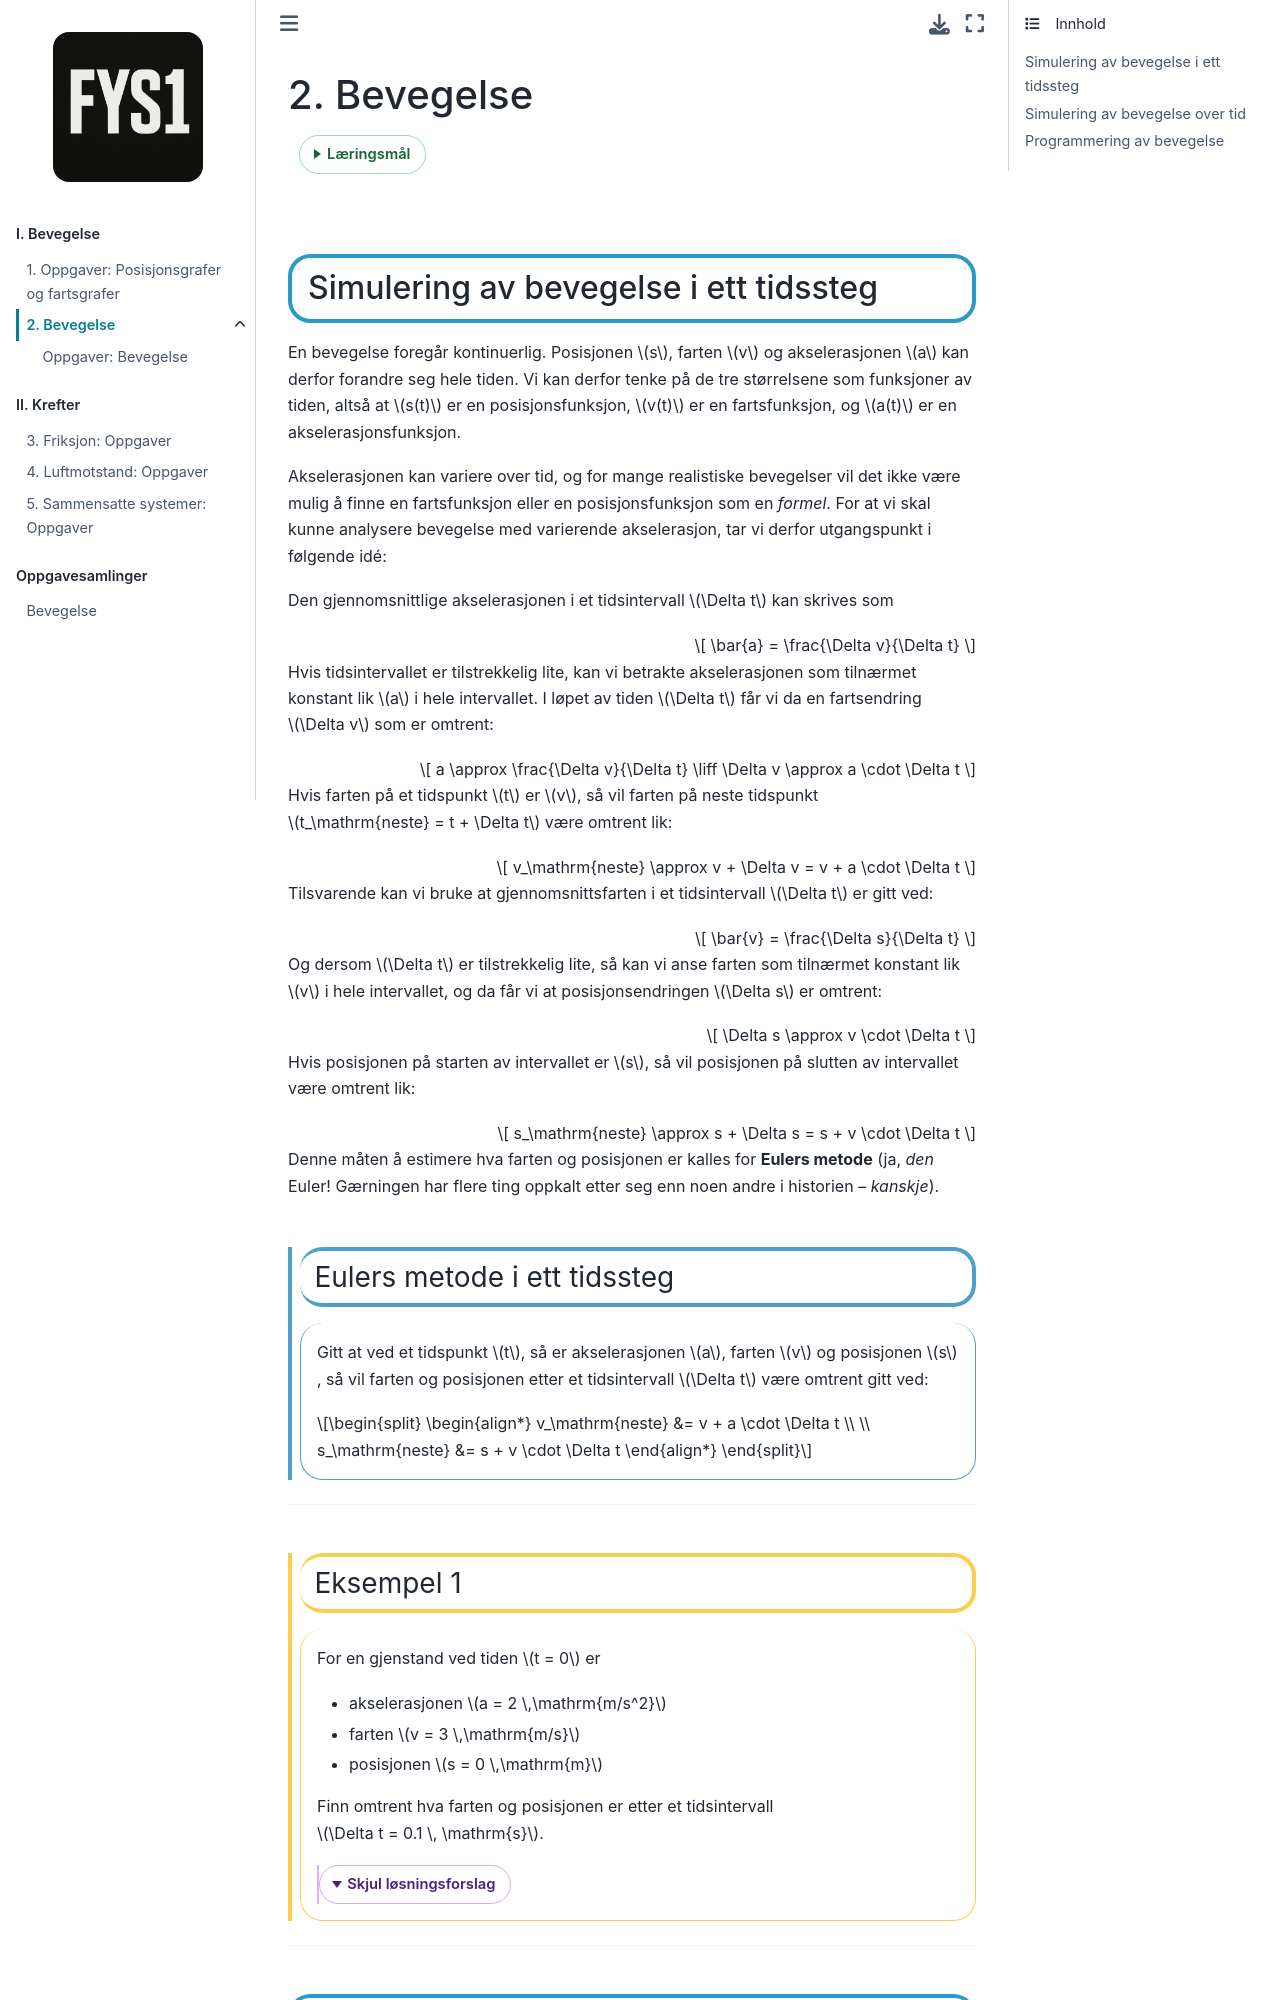

repository: reneaas/fys1 · page: book/bevegelse/programmering/teori.html · generator: jekyll

# Bevegelse


:::{goals} Læringsmål
* Kunne forklare hva diskretisering av en funksjon innebærer, og bruke det til å sette opp likninger for bevegelse med ikke-konstant akselerasjon. 
* Kunne bruke Eulers metode og Euler-Cromers metode til å beregne fart og posisjon over tid med ikke-konstant akselerasjon. 
* Kunne lage og tolke programmer som simulerer bevegelse med Eulers metode og Euler-Cromers metode.
:::


## Simulering av bevegelse i ett tidssteg
En bevegelse foregår kontinuerlig. Posisjonen $s$, farten $v$ og akselerasjonen $a$ kan derfor forandre seg hele tiden. Vi kan derfor tenke på de tre størrelsene som funksjoner av tiden, altså at $s(t)$ er en posisjonsfunksjon, $v(t)$ er en fartsfunksjon, og $a(t)$ er en akselerasjonsfunksjon.

Akselerasjonen kan variere over tid, og for mange realistiske bevegelser vil det ikke være mulig å finne en fartsfunksjon eller en posisjonsfunksjon som en *formel*. For at vi skal kunne analysere bevegelse med varierende akselerasjon, tar vi derfor utgangspunkt i følgende idé: 

Den gjennomsnittlige akselerasjonen i et tidsintervall $\Delta t$ kan skrives som

$$
\bar{a} = \frac{\Delta v}{\Delta t}
$$

Hvis tidsintervallet er tilstrekkelig lite, kan vi betrakte akselerasjonen som tilnærmet konstant lik $a$ i hele intervallet. I løpet av tiden $\Delta t$ får vi da en fartsendring $\Delta v$ som er omtrent:

$$
a \approx \frac{\Delta v}{\Delta t} \liff \Delta v \approx a \cdot \Delta t
$$

Hvis farten på et tidspunkt $t$ er $v$, så vil farten på neste tidspunkt $t_\mathrm{neste} = t + \Delta t$ være omtrent lik:

$$
v_\mathrm{neste} \approx v + \Delta v = v + a \cdot \Delta t
$$

Tilsvarende kan vi bruke at gjennomsnittsfarten i et tidsintervall $\Delta t$ er gitt ved:

$$
\bar{v} = \frac{\Delta s}{\Delta t} 
$$

Og dersom $\Delta t$ er tilstrekkelig lite, så kan vi anse farten som tilnærmet konstant lik $v$ i hele intervallet, og da får vi at posisjonsendringen $\Delta s$ er omtrent:

$$
\Delta s \approx v \cdot \Delta t
$$

Hvis posisjonen på starten av intervallet er $s$, så vil posisjonen på slutten av intervallet være omtrent lik:

$$
s_\mathrm{neste} \approx s + \Delta s = s + v \cdot \Delta t
$$


Denne måten å estimere hva farten og posisjonen er kalles for **Eulers metode** (ja, *den* Euler! Gærningen har flere ting oppkalt etter seg enn noen andre i historien – *kanskje*). 

:::::::::::::::{summary} Eulers metode i ett tidssteg
Gitt at ved et tidspunkt $t$, så er akselerasjonen $a$, farten $v$ og posisjonen $s$, så vil farten og posisjonen etter et tidsintervall $\Delta t$ være omtrent gitt ved:

$$
\begin{align*}
v_\mathrm{neste} &= v + a \cdot \Delta t \\
\\
s_\mathrm{neste} &= s + v \cdot \Delta t
\end{align*}
$$
:::::::::::::::



---


:::::::::::::::{example} Eksempel 1
For en gjenstand ved tiden $t = 0$ er
* akselerasjonen $a = 2 \,\mathrm{m/s^2}$
* farten $v = 3 \,\mathrm{m/s}$
* posisjonen $s = 0 \,\mathrm{m}$


Finn omtrent hva farten og posisjonen er etter et tidsintervall $\Delta t = 0.1 \, \mathrm{s}$.


::::{solution}
---
open:
---
Farten etter tidsintervallet er omtrent:

$$
v_\mathrm{neste} \approx v + a \cdot \Delta t = 3 + 2 \cdot 0.1 = 3.2 \,\mathrm{m/s}
$$

Posisjonen etter tidsintervallet er omtrent:

$$
s_\mathrm{neste} \approx s + v \cdot \Delta t = 0 + 3 \cdot 0.1 = 0.3 \,\mathrm{m}
$$

::::
:::::::::::::::


---


## Simulering av bevegelse over tid
Når vi simulerer bevegelse på måten vi illustrerte i eksempel 1, så ønsker vi gjerne å gjenta denne prosedyren mange ganger for å få en tilnærmet beskrivelse av bevegelsen over tid. Altså at vi får hva farten er, og hva posisjonen er, over en lengre tidsperiode. Da liker vi gjerne å numerere størrelsene med en **indeks** $i$ som viser hvilket **tidssteg** de tilhører. Størrelsen på intervallet $\Delta t$ kaller vi for **steglengden**.

Vi lar $i = 0$ være startindeksen som forteller oss hvor vi starter bevegelsen. Da er $v_0$ startfart, $s_0$ startposisjon og $t_0$ starttidspunktet. 

Vi tar et eksempel for å gjøre det konkret:


:::::::::::::::{example} Eksempel 2
En gjenstand beveger seg med konstant akselerasjon $a = 2 \,\mathrm{m/s^2}$. Gjenstanden starter i ro slik at startfarten er $v_0 = 0 \,\mathrm{m/s}$ og startposisjonen er $s_0 = 0 \,\mathrm{m}$. 

Finn farten og posisjonen over $t = 1 \, \mathrm{s}$ ved å bruke en steglengde på $\Delta t = 0.5 \, \mathrm{s}$ ved å bruke Eulers metode.


::::{solution}
---
